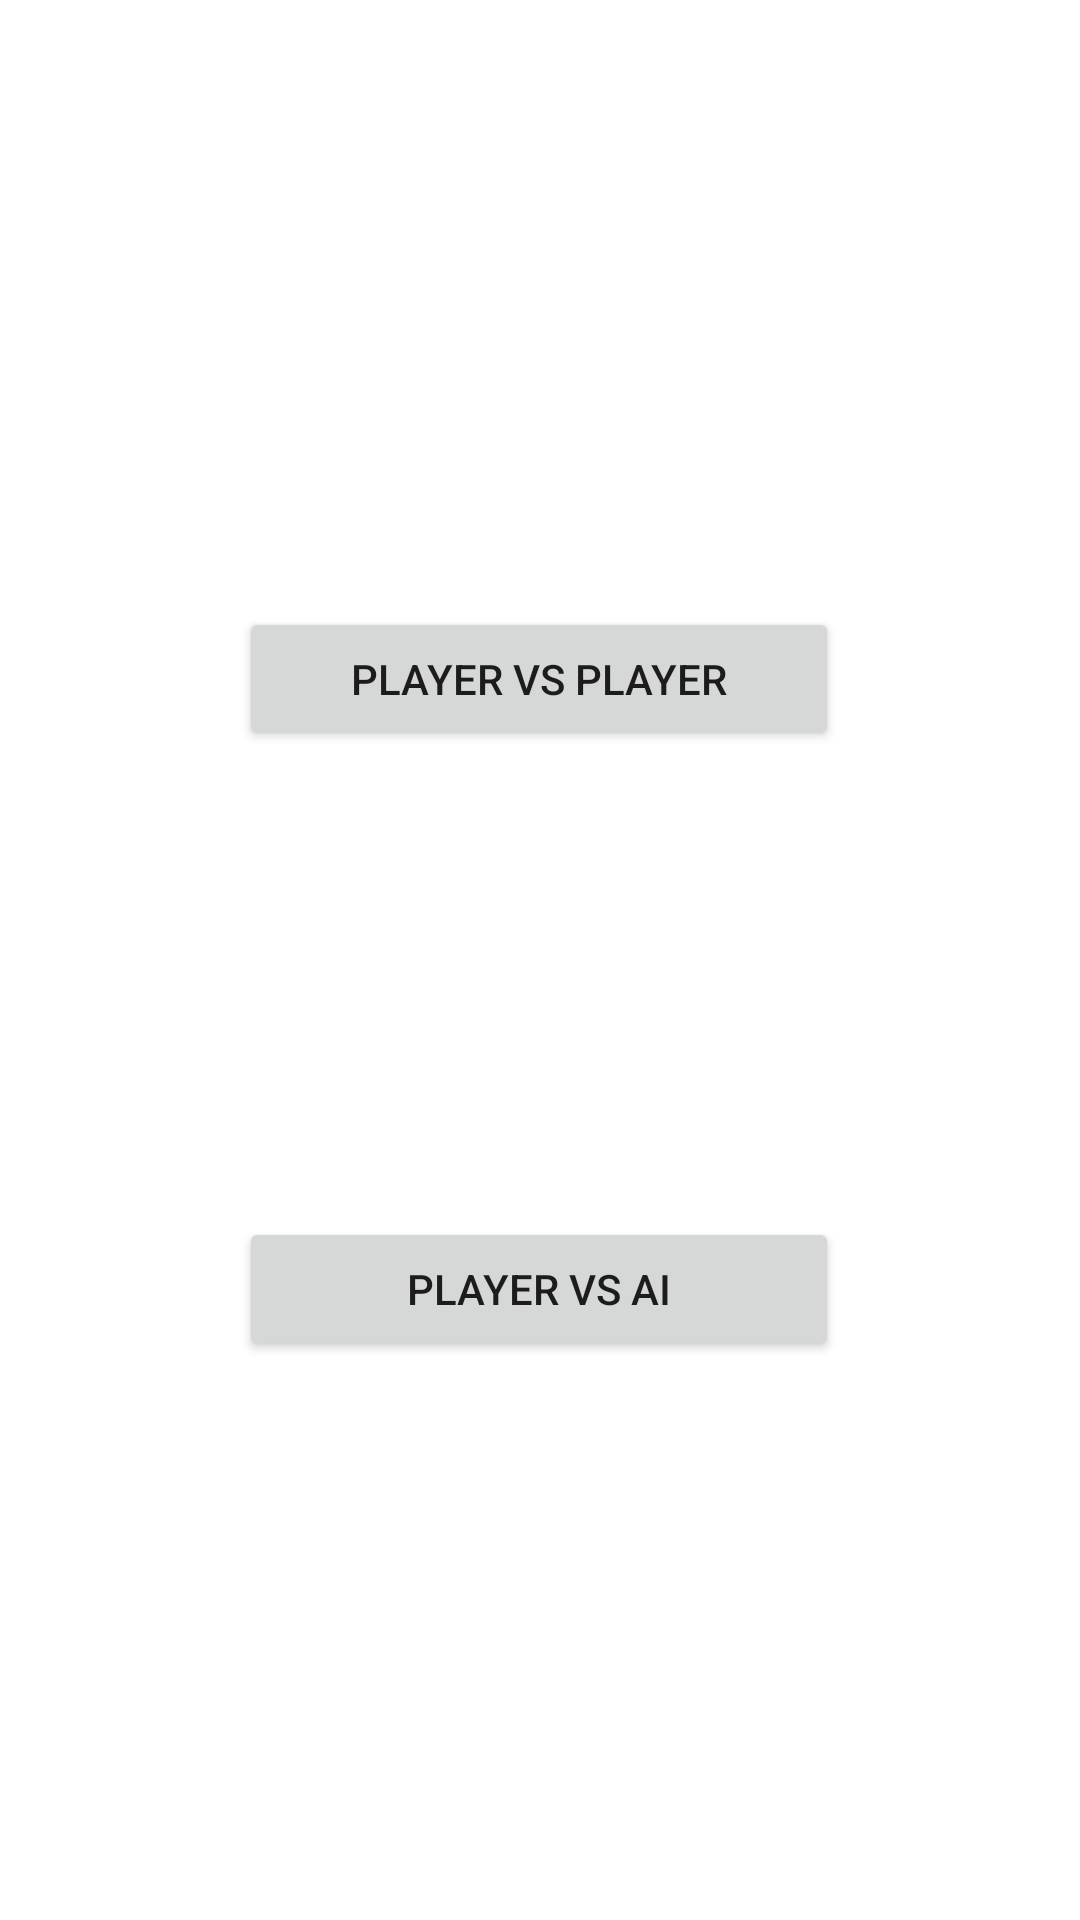

Produce the Android XML layout that renders to this screen, including the resource entries it uses.
<!-- AndroidManifest.xml: application theme Theme.Picture_Button -->
<!-- res/layout/fragment_home.xml -->
<?xml version="1.0" encoding="utf-8"?>
<androidx.constraintlayout.widget.ConstraintLayout xmlns:android="http://schemas.android.com/apk/res/android"
    xmlns:app ="http://schemas.android.com/apk/res-auto"
    xmlns:tools="http://schemas.android.com/tools"
    android:layout_width="match_parent"
    android:layout_height="match_parent"
    tools:context=".HomeFragment">
    


    <Button
        android:id="@+id/button"
        android:layout_width="200dp"
        android:layout_height="wrap_content"
        android:text="Player vs Ai"
        app:layout_constraintBottom_toBottomOf="parent"
        app:layout_constraintEnd_toEndOf="parent"
        app:layout_constraintHorizontal_bias="0.497"
        app:layout_constraintStart_toStartOf="parent"
        app:layout_constraintTop_toTopOf="parent"
        app:layout_constraintVertical_bias="0.685" />

    <Button
        android:id="@+id/home_button_2"
        android:layout_width="200dp"
        android:layout_height="wrap_content"
        android:text="Player vs Player"
        app:layout_constraintBottom_toBottomOf="parent"
        app:layout_constraintEnd_toEndOf="parent"
        app:layout_constraintHorizontal_bias="0.497"
        app:layout_constraintStart_toStartOf="parent"
        app:layout_constraintTop_toTopOf="parent"
        app:layout_constraintVertical_bias="0.342" />

    <Button
        android:id="@+id/home_button_3"
        android:layout_width="200dp"
        android:layout_height="wrap_content"
        android:text="Ai vs Ai"
        android:visibility="gone"
        app:layout_constraintBottom_toBottomOf="parent"
        app:layout_constraintEnd_toEndOf="parent"
        app:layout_constraintHorizontal_bias="0.502"
        app:layout_constraintStart_toStartOf="parent"
        app:layout_constraintTop_toTopOf="parent"
        app:layout_constraintVertical_bias="0.721" />

</androidx.constraintlayout.widget.ConstraintLayout>
<!-- resources referenced by this layout -->
<resources>
  <style name="Theme.Picture_Button" parent="Theme.MaterialComponents.DayNight.DarkActionBar">
          
          <item name="colorPrimary">@color/purple_500</item>
          <item name="colorPrimaryVariant">@color/purple_700</item>
          <item name="colorOnPrimary">@color/white</item>
          
          <item name="colorSecondary">@color/teal_200</item>
          <item name="colorSecondaryVariant">@color/teal_700</item>
          <item name="colorOnSecondary">@color/black</item>
          
          <item name="android:statusBarColor">?attr/colorPrimaryVariant</item>
          
      </style>
  <!-- not gathered from this repository: default colours our renderer supplied (Android Studio template values) -->
  <color name="purple_500">#FF6200EE</color>
  <color name="purple_700">#FF3700B3</color>
  <color name="teal_200">#FF03DAC5</color>
  <color name="teal_700">#FF018786</color>
  <color name="black">#FF000000</color>
  <color name="white">#FFFFFFFF</color>
</resources>
